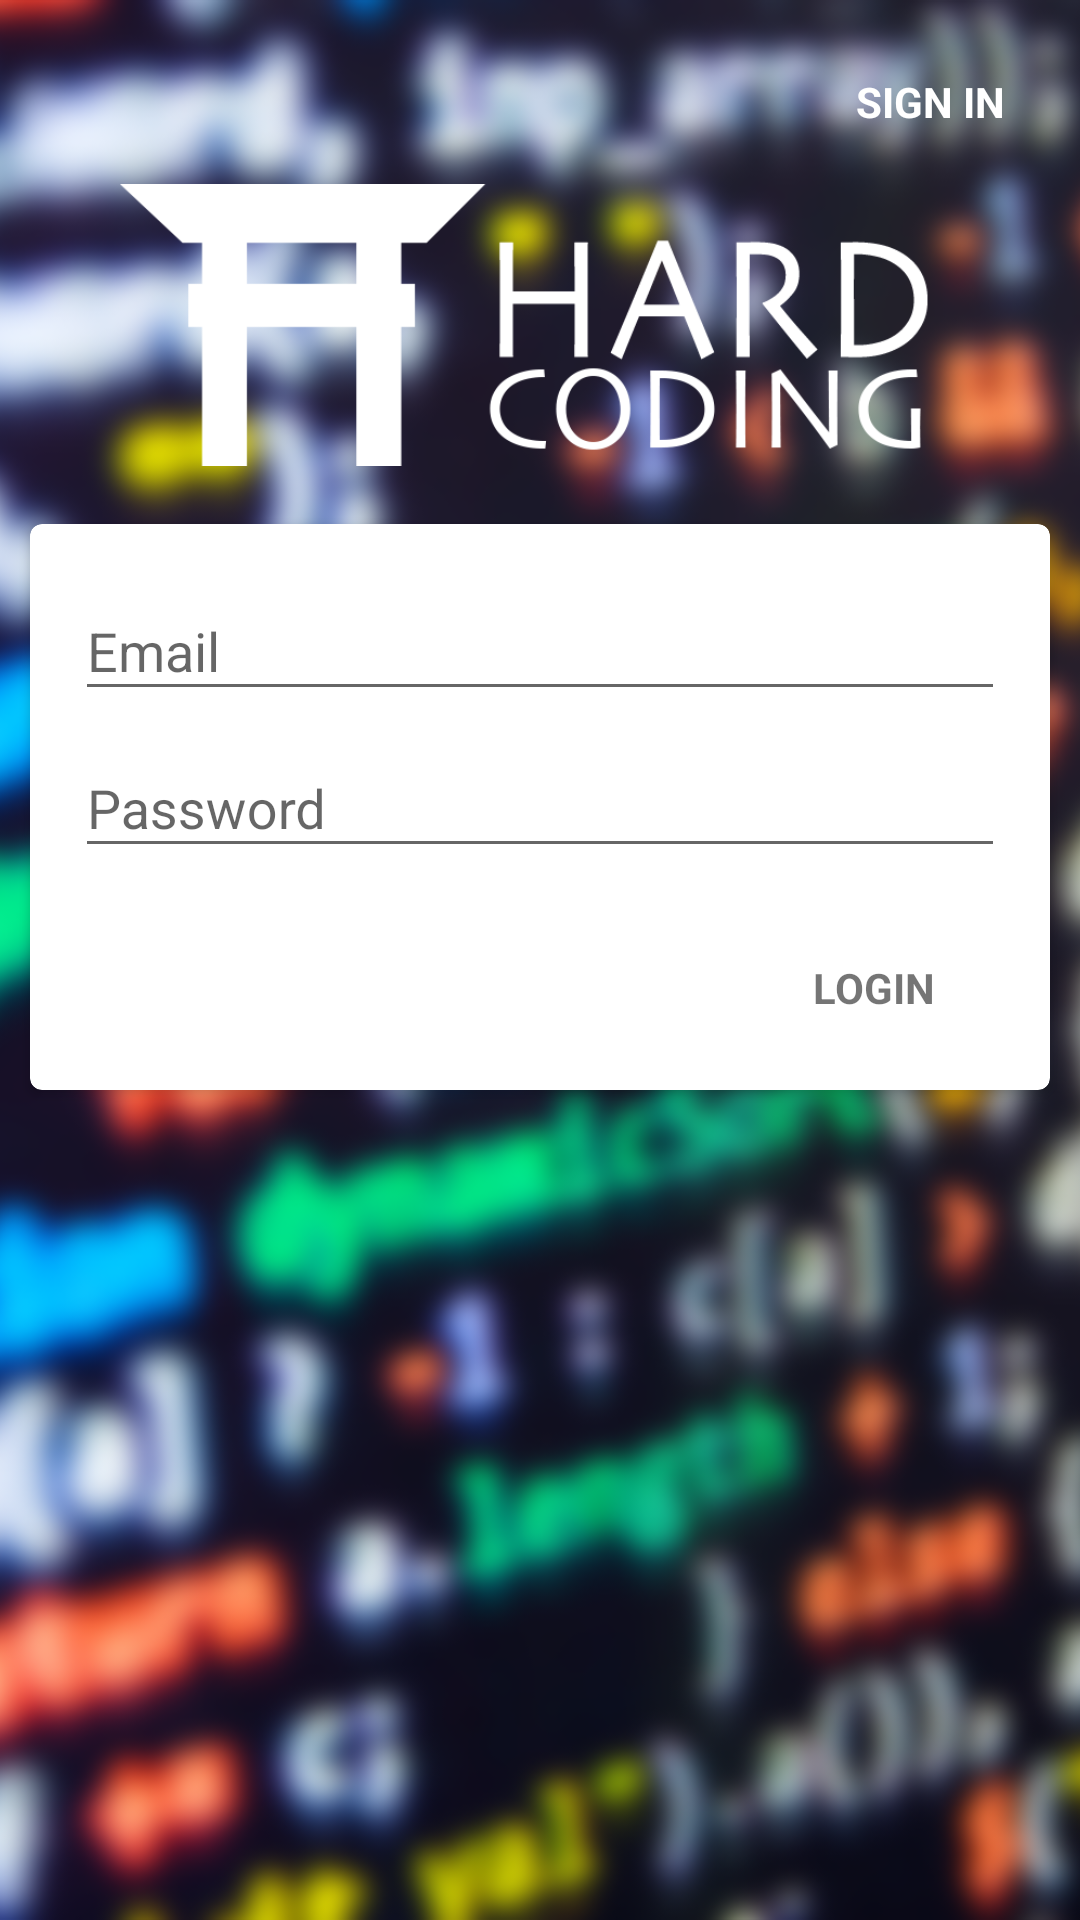

Produce the Android XML layout that renders to this screen, including the resource entries it uses.
<!-- AndroidManifest.xml: application theme AppTheme -->
<!-- res/layout/activity_login.xml -->
<RelativeLayout xmlns:android="http://schemas.android.com/apk/res/android"
    xmlns:card_view="http://schemas.android.com/apk/res-auto"
    xmlns:tools="http://schemas.android.com/tools"
    android:layout_width="match_parent"
    android:layout_height="match_parent"
    android:gravity="center_horizontal"
    android:orientation="vertical">

    <ImageView
        android:layout_width="match_parent"
        android:layout_height="match_parent"
        android:src="@drawable/login_background"
        android:scaleType="centerCrop" />

    <Button
        android:id="@+id/btn_sign_in"
        style="?android:textAppearanceSmall"
        android:textStyle="bold"
        android:layout_width="100dp"
        android:layout_height="wrap_content"
        android:layout_alignParentTop="true"
        android:layout_alignParentRight="true"
        android:background="@android:color/transparent"
        android:text="@string/action_sign_in"
        android:textColor="#fff"
        android:layout_marginTop="10dp" />

    <ImageView
        android:id="@+id/hc_logo"
        android:layout_below="@id/btn_sign_in"
        android:layout_width="280dp"
        android:layout_height="180dp"
        android:src="@drawable/hc_logo_ho"
        android:layout_centerHorizontal="true"
        android:layout_marginBottom="-40dp"
        android:layout_marginTop="-40dp" />

    <android.support.v7.widget.CardView
        android:id="@+id/card_view"
        android:layout_gravity="center"
        android:layout_width="match_parent"
        android:layout_height="wrap_content"
        card_view:cardCornerRadius="4dp"
        android:layout_marginTop="16dp"
        android:layout_below="@+id/hc_logo"
        android:layout_centerHorizontal="true"
        android:layout_marginRight="10dp"
        android:layout_marginLeft="10dp">

        <RelativeLayout
            android:layout_width="match_parent"
            android:layout_height="match_parent">

            <LinearLayout
                android:id="@+id/login_container"
                android:layout_width="match_parent"
                android:layout_height="wrap_content"
                android:orientation="vertical"
                android:paddingLeft="15dp"
                android:paddingRight="15dp"
                android:paddingBottom="10dp"
                android:paddingTop="10dp"
                android:visibility="visible">

                <android.support.design.widget.TextInputLayout
                    android:id="@+id/il_email"
                    android:layout_width="match_parent"
                    android:layout_height="wrap_content">

                    <android.support.design.widget.TextInputEditText
                        android:id="@+id/et_email"
                        android:layout_width="match_parent"
                        android:layout_height="wrap_content"
                        android:hint="@string/prompt_email"
                        android:inputType="textEmailAddress"
                        android:maxLines="1" />

                </android.support.design.widget.TextInputLayout>

                <android.support.design.widget.TextInputLayout
                    android:id="@+id/il_password"
                    android:layout_width="match_parent"
                    android:layout_height="wrap_content">

                    <android.support.design.widget.TextInputEditText
                        android:id="@+id/et_password"
                        android:layout_width="match_parent"
                        android:layout_height="wrap_content"
                        android:hint="@string/prompt_password"
                        android:imeActionId="@+id/login"
                        android:imeActionLabel="@string/action_log_in"
                        android:imeOptions="actionUnspecified"
                        android:inputType="textPassword"
                        android:maxLines="1" />

                </android.support.design.widget.TextInputLayout>

                <Button
                    android:id="@+id/btn_login"
                    style="?android:textAppearanceSmall"
                    android:layout_width="wrap_content"
                    android:layout_height="wrap_content"
                    android:layout_marginTop="16dp"
                    android:text="@string/action_log_in"
                    android:textStyle="bold"
                    android:layout_gravity="right"
                    android:background="@android:color/transparent" />
            </LinearLayout>

            <LinearLayout
                android:id="@+id/signin_container"
                android:layout_width="match_parent"
                android:layout_height="wrap_content"
                android:orientation="vertical"
                android:paddingLeft="15dp"
                android:paddingRight="15dp"
                android:paddingBottom="10dp"
                android:paddingTop="10dp"
                android:visibility="gone">

                <android.support.design.widget.TextInputLayout
                    android:id="@+id/il_username_si"
                    android:layout_width="match_parent"
                    android:layout_height="wrap_content">

                    <android.support.design.widget.TextInputEditText
                        android:id="@+id/et_username_si"
                        android:layout_width="match_parent"
                        android:layout_height="wrap_content"
                        android:hint="@string/username"
                        android:inputType="text"
                        android:maxLines="1" />

                </android.support.design.widget.TextInputLayout>

                <android.support.design.widget.TextInputLayout
                    android:id="@+id/il_email_si"
                    android:layout_width="match_parent"
                    android:layout_height="wrap_content">

                    <android.support.design.widget.TextInputEditText
                        android:id="@+id/et_email_si"
                        android:layout_width="match_parent"
                        android:layout_height="wrap_content"
                        android:hint="@string/prompt_email"
                        android:inputType="textEmailAddress"
                        android:maxLines="1" />

                </android.support.design.widget.TextInputLayout>

                <android.support.design.widget.TextInputLayout
                    android:id="@+id/il_password_si"
                    android:layout_width="match_parent"
                    android:layout_height="wrap_content">

                    <android.support.design.widget.TextInputEditText
                        android:id="@+id/et_password_si"
                        android:layout_width="match_parent"
                        android:layout_height="wrap_content"
                        android:hint="@string/prompt_password"
                        android:imeActionId="@+id/login"
                        android:imeActionLabel="@string/action_log_in"
                        android:imeOptions="actionUnspecified"
                        android:inputType="textPassword"
                        android:maxLines="1" />

                </android.support.design.widget.TextInputLayout>

                <android.support.design.widget.TextInputLayout
                    android:id="@+id/il_password_confirmation_si"
                    android:layout_width="match_parent"
                    android:layout_height="wrap_content">

                    <android.support.design.widget.TextInputEditText
                        android:id="@+id/et_password_confirmation_si"
                        android:layout_width="match_parent"
                        android:layout_height="wrap_content"
                        android:hint="@string/confirm_password"
                        android:imeActionId="@+id/login"
                        android:imeOptions="actionUnspecified"
                        android:inputType="textPassword"
                        android:maxLines="1" />

                </android.support.design.widget.TextInputLayout>

                <LinearLayout
                    android:layout_width="match_parent"
                    android:layout_height="wrap_content"
                    android:orientation="horizontal"
                    android:layout_marginTop="16dp"
                    android:gravity="right">

                    <Button
                        android:id="@+id/btn_cancel_sign_in"
                        style="?android:textAppearanceSmall"
                        android:layout_width="wrap_content"
                        android:layout_height="wrap_content"
                        android:text="@string/cancel"
                        android:textStyle="bold"
                        android:layout_gravity="right"
                        android:background="@android:color/transparent" />

                    <Button
                        android:id="@+id/btn_send_sign_in"
                        style="?android:textAppearanceSmall"
                        android:layout_width="wrap_content"
                        android:layout_height="wrap_content"
                        android:text="@string/action_send_registration"
                        android:textStyle="bold"
                        android:layout_gravity="right"
                        android:background="@android:color/transparent" />
                </LinearLayout>

            </LinearLayout>

            <ProgressBar
                android:id="@+id/loading_progressbar"
                style="@style/Widget.AppCompat.ProgressBar"
                android:theme="@style/CircularProgress"
                android:layout_width="wrap_content"
                android:layout_height="wrap_content"
                android:layout_centerInParent="true"
                android:visibility="gone" />
        </RelativeLayout>

    </android.support.v7.widget.CardView>
</RelativeLayout>
<!-- resources referenced by this layout -->
<resources>
  <!-- drawable hc_logo_ho: png bitmap (drawable, 14729 bytes) -->
  <!-- drawable login_background: png bitmap (drawable, 612417 bytes) -->
  <string name="action_log_in">Login</string>
  <string name="action_send_registration">Send</string>
  <string name="action_sign_in">Sign in</string>
  <string name="cancel">Cancel</string>
  <string name="confirm_password">Confirm password</string>
  <string name="prompt_email">Email</string>
  <string name="prompt_password">Password</string>
  <string name="username">Username</string>
  <style name="CircularProgress" parent="Theme.AppCompat.Light">
          <item name="colorAccent">@color/progressbar_color</item>
      </style>
  <style name="AppTheme" parent="Theme.AppCompat.Light.NoActionBar">
          
          <item name="colorPrimary">@color/colorPrimary</item>
          <item name="colorPrimaryDark">@color/colorPrimaryDark</item>
          <item name="colorAccent">@color/colorAccent</item>
      </style>
  <color name="progressbar_color">#1cacbf</color>
  <color name="colorPrimary">#1c2764</color>
  <color name="colorPrimaryDark">#0e1436</color>
  <color name="colorAccent">#01dc88</color>
</resources>
